Run: headless pygame with SDL's dummy video driver; simulated clock (each Clock.tick advances the game by its frame time, no real sleeping); random seed 0; keys injected as events and as key.get_pressed() state; no mouse input.
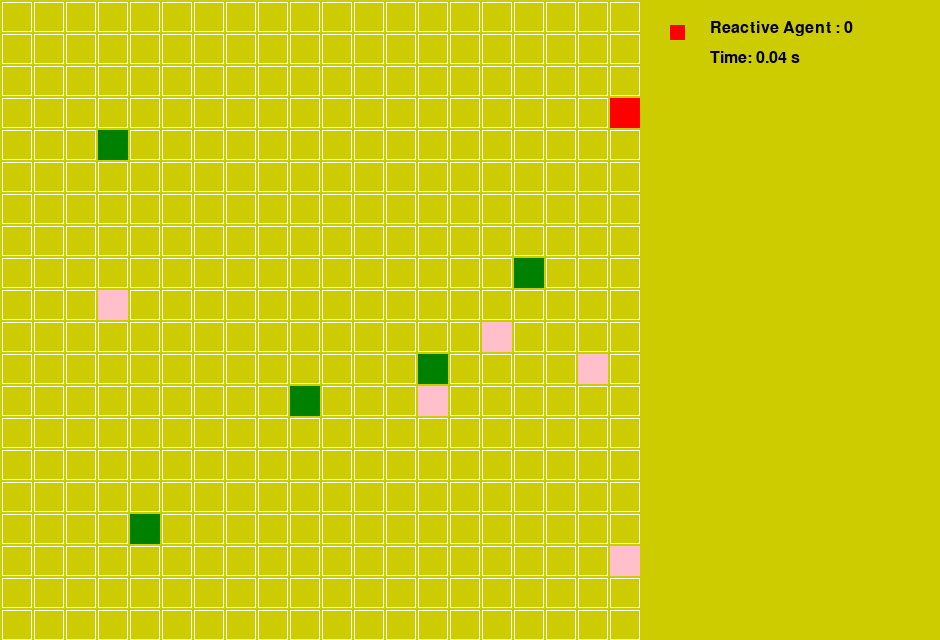
Frame 1 of 4 · flips 1–60 · no input
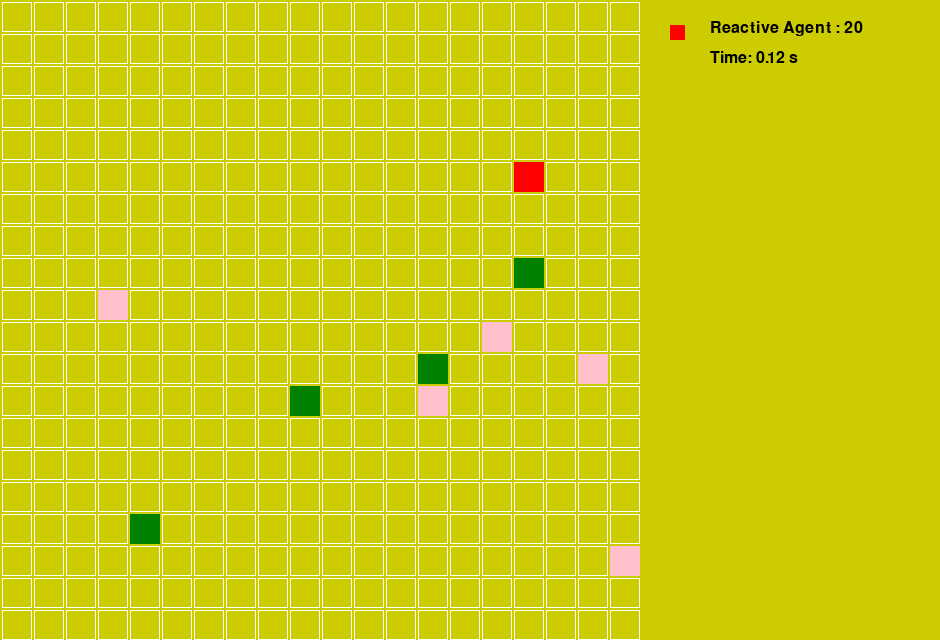
Frame 2 of 4 · flips 61–180 · tapped SPACE, RETURN · held RIGHT (→), D
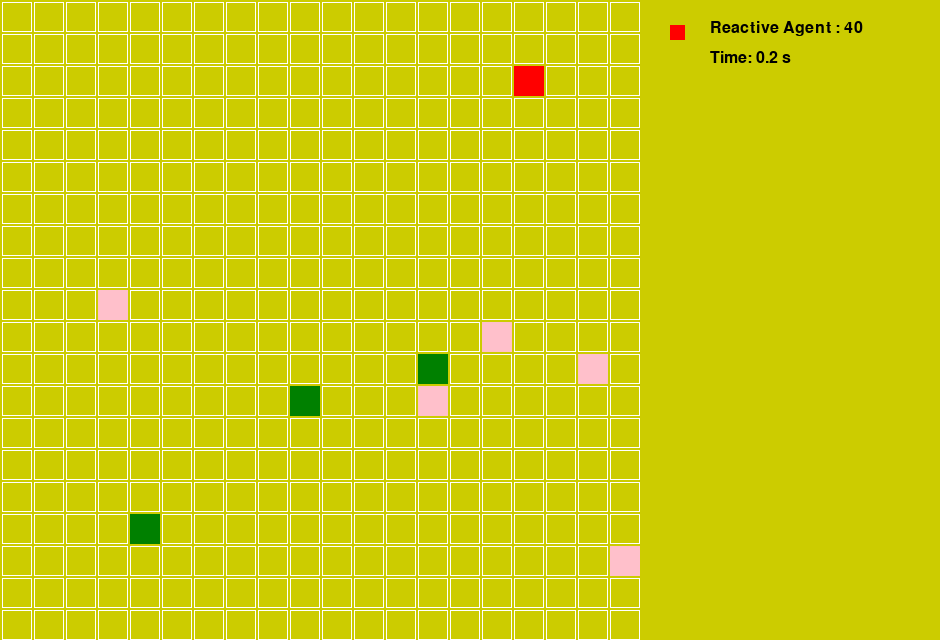
Frame 3 of 4 · flips 181–300 · held DOWN (↓), S
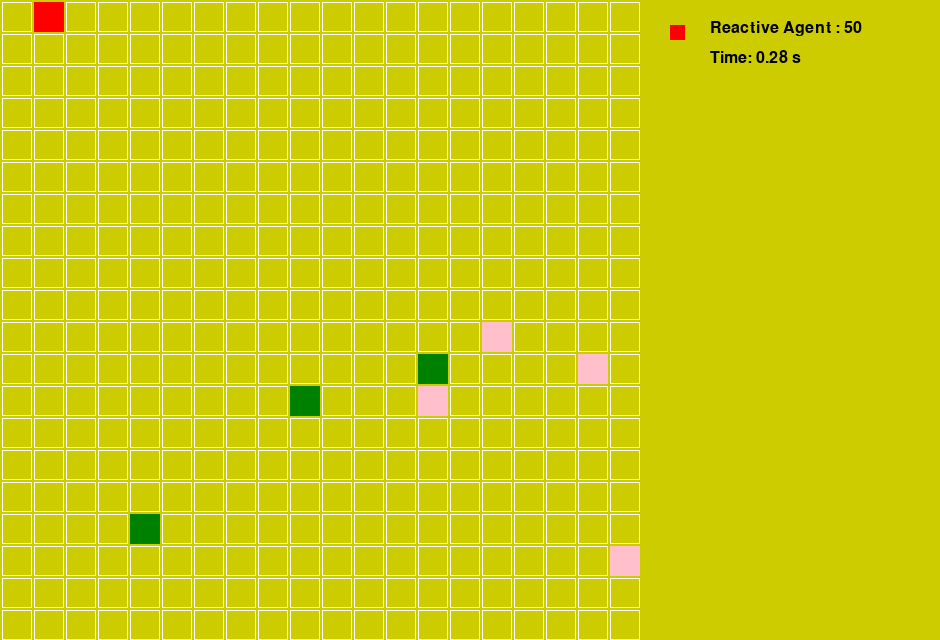
Frame 4 of 4 · flips 301–420 · held LEFT (←), A, UP (↑), W

The pygame program that drew these frames:

import pygame
import time
import random

# Cores
WHITE = (255, 255, 255)
BLACK = (0, 0, 0)
BLUE = (0, 0, 255)
GREEN = (0, 128, 0)  # Verde escuro
DARK_YELLOW = (204, 204, 0)  # Amarelo mais escuro
RED = (255, 0, 0)
PURPLE = (128, 0, 128)
PINK = (255, 192, 203)  # Rosa

class Environment:
    def __init__(self, size=20, total_items=10, item_types = None):
        self.size = size
        self.total_items = total_items
        self.item_types = item_types if item_types is not None else ['I', 'A']  # Dois tipos de itens
        self.grid = [[' ' for _ in range(size)] for _ in range(size)]
        self.item_positions_A = []
        self.item_positions_I = []
        self.place_items()
        

    def place_items(self):
        for _ in range(self.total_items):
            x = random.randint(0, self.size - 1)
            y = random.randint(0, self.size - 1)
            item_type = random.choice(self.item_types)  # Escolhe aleatoriamente entre os tipos de itens disponíveis
            self.grid[x][y] = item_type

            # Adiciona a posição (x, y) à lista correspondente ao tipo de item
            if item_type == 'A':
                self.item_positions_A.append((x, y))
            elif item_type == 'I':
                self.item_positions_I.append((x, y))
            

    def is_item_at(self, x, y):
        if 0 <= x < self.size and 0 <= y < self.size and self.grid[x][y] in self.item_types:
            return self.grid[x][y]
        else:
            return False     

    def get_item_points(self, x, y):
        # Define a lógica para obter os pontos de um item em uma célula específica
        # Aqui, estamos retornando pontos fixos para diferentes tipos de itens
        if self.grid[x][y] == 'I':
            return 10
        elif self.grid[x][y] == 'A':
            return 20
        else:
            return 0  # Retorna 0 se não houver item na célula
        
class Agent:
    def __init__(self, env, start_x=0, start_y=0, color=WHITE, name="Agent"):
        self.env = env
        self.x = start_x
        self.y = start_y
        self.holding_item = None  # Inicialmente, o agente não está segurando nenhum item
        self.start_x = start_x
        self.start_y = start_y
        self.score = 0
        self.collected_items = 0
        self.color = color
        self.name = name
        self.direction = 'right'
        self.start_time = time.time()

    def pick(self):
        item_type = self.env.is_item_at(self.x, self.y)
        if item_type:
            if item_type == 'I':
                points = 10
            elif item_type == 'A':
                points = 20
            self.holding_item = (item_type, points)  # Item e pontuação correspondente
            self.env.grid[self.x][self.y] = ' '  # Remover o item do ambiente
            self.score += points  # Adicionar pontos
            self.collected_items += 1

    def drop(self):
        if self.holding_item:
            self.holding_item = None
            

    def move(self, direction):
        if direction == 'up' and self.x > 0:
            self.x -= 1
        elif direction == 'down' and self.x < self.env.size - 1:
            self.x += 1
        elif direction == 'left' and self.y > 0:
            self.y -= 1
        elif direction == 'right' and self.y < self.env.size - 1:
            self.y += 1

    def find_closest_item_direction(self):
        min_distance = float('inf')
        closest_direction = None

        for direction in ['up', 'down', 'left', 'right']:
            next_x, next_y = self.next_position(direction)
            if self.env.is_item_at(next_x, next_y):
                distance = abs(self.start_x - next_x) + abs(self.start_y - next_y)
                if distance < min_distance:
                    min_distance = distance
                    closest_direction = direction

        return closest_direction

    def next_position(self, direction):
        next_x, next_y = self.x, self.y
        if direction == 'up' and self.x > 0:
            next_x -= 1
        elif direction == 'down' and self.x < self.env.size - 1:
            next_x += 1
        elif direction == 'left' and self.y > 0:
            next_y -= 1
        elif direction == 'right' and self.y < self.env.size - 1:
            next_y += 1
        return next_x, next_y

    def move_to(self, target_x, target_y):
        dx = target_x - self.x
        dy = target_y - self.y

        if dx != 0:
            if dx > 0:
                self.move('down')
            else:
                self.move('up')
        elif dy != 0:
            if dy > 0:
                self.move('right')
            else:
                self.move('left')
    
    def movimentation(self):
        if self.direction == 'right':
            if self.y < self.env.size -1:
                self.move('right')
            else:
                self.move('down')
                self.direction = 'left'
        elif self.direction == 'left':
            if self.y > 0:
                self.move('left')
            else:
                self.move('down')
                self.direction = 'right'

    def no_op(self):
            move_to(self.start_x, self.start_y)


class ReactiveAgent(Agent):
    def __init__(self, env, start_x=0, start_y=0, color=WHITE, name="Agent"):
        super().__init__(env, start_x, start_y, color, name)
        self.direction = 'right'

    def act(self):
        if self.holding_item:
            self.move_to(self.start_x, self.start_y)
            if (self.x, self.y) == (self.start_x, self.start_y):
                self.drop()
                self.movimentation()
                closest_item_direction = self.find_closest_item_direction()
                if closest_item_direction:
                    self.move(closest_item_direction)
        else:
            if self.env.is_item_at(self.x, self.y):
                self.pick()
            else: 
                self.movimentation()
                closest_item_direction = self.find_closest_item_direction()
                if closest_item_direction:
                    self.move(closest_item_direction)

class StateAgent(Agent):
    def __init__(self, env, start_x=0, start_y=0, color=BLUE, name="Agent"):
        super().__init__(env, start_x, start_y, color, name)
        self.last_item_x = 0  # Posição x do último item coletado
        self.last_item_y = 0  # Posição y do último item coletado
        self.direction = 'right'
        self.is_position = True
        self.dir = 'right'

    def act(self):
        if self.holding_item:
            self.move_to(self.start_x, self.start_y)
            if (self.x, self.y) == (self.start_x, self.start_y):
                self.drop()
                self.is_position = False
                self.return_to_last_item()  # Retorna à posição do último item coletado
        else:
            if self.env.is_item_at(self.x, self.y):
                self.last_item_x = self.x  # Armazena a posição do item coletado
                self.last_item_y = self.y
                self.dir = self.direction
                self.pick()
            else:
                if self.is_position == True:
                    self.movimentation()  # Movimenta-se normalmente
                    print("ta andando normal")
                else: 
                    self.return_to_last_item()

    def return_to_last_item(self):
        self.move_to(self.last_item_x, self.last_item_y)
        print("ta voltando pro item")
        if (self.x, self.y) == (self.last_item_x, self.last_item_y):
            self.direction = self.dir
            self.is_position = True


class GoalAgent(Agent):
    def __init__(self, env, start_x=1, start_y=1, color=WHITE, name="Agent"):
        super().__init__(env, start_x, start_y, color, name)
        self.goal = "collect_items"  # Inicialmente, o agente quer coletar itens.
        self.collected_items = 0
        self.explored = set()  # Conjunto de posições já exploradas
        self.item_positions_A = []  # Lista de posições dos itens do tipo A
        self.item_positions_I = []  # Lista de posições dos itens do tipo I
        self.all_items = []
        self.index = 0
        self.collected_items = 0
        

    def act(self):
        self.organize_items(self.item_positions_A, self.item_positions_I)

        # Atualiza o objetivo com base no estado atual
        if self.goal == "collect_items" and self.holding_item:
            self.goal = "return_home"
    
        # Ação baseada no objetivo
        if self.goal == "collect_items":
            self.collect_items()
        elif self.goal == "return_home":
            self.return_home()

    def set_item_positions(self, item_positions_A, item_positions_I):
        self.item_positions_A = item_positions_A
        self.item_positions_I = item_positions_I

    def organize_items(self, item_positions_A, item_positions_I):
        # Combine as duas listas de posições de itens
        self.all_items = item_positions_A + item_positions_I
        # Ordene os itens pela proximidade do ponto (1, 1)
        self.all_items.sort(key=lambda pos: abs(pos[0] - 1) + abs(pos[1] - 1))

        # Crie duas variáveis para armazenar as coordenadas x e y do índice 0 da lista all_items
        if self.index < len(self.all_items):
            self.first_item_x, self.first_item_y = self.all_items[self.index]
        else:
            self.move_to(self.start_x, self.start_y)
         

    def collect_items(self):
        if self.env.is_item_at(self.x, self.y):
            self.pick()
        else:
            self.move_to(self.first_item_x, self.first_item_y)

    def return_home(self):
        if (self.x, self.y) == (self.start_x, self.start_y):
            self.drop()
            self.collected_items = self.collected_items + 1
            if self.index > 10:
                no_op()
            else:
                self.index = self.index + 1
                self.goal = "collect_items"
            
        else:
            self.move_to(self.start_x, self.start_y)

    def no_op(self):
            move_to(0, 0)

class UtilityAgent(Agent):
    def __init__(self, env, start_x=1, start_y=1, color=WHITE, name="Agent"):
        super().__init__(env, start_x, start_y,color, name)
        self.total_points = 0
        self.goal = "collect_items"
        self.explored = set()  # Conjunto de posições já exploradas
        self.item_positions_A = []  # Lista de posições dos itens do tipo A
        self.item_positions_I = []  # Lista de posições dos itens do tipo I
        self.index = 0
        self.first_item_x = None
        self.first_item_y = None
        self.collected_items = 0
        self.start_time = time.time()


    def act(self):
        self.organize_items(self.item_positions_A, self.item_positions_I)

        # Atualiza o objetivo com base no estado atual
        if self.goal == "collect_items" and self.collected_items == 1:
            self.goal = "return_home"
        elif self.goal == "return_home" and self.collected_items == 0:
            self.goal = "collect_items"

        # Ação baseada no objetivo
        if self.goal == "collect_items":
            self.collect_items()
        elif self.goal == "return_home":
            self.return_home()

    def set_item_positions(self, item_positions_A, item_positions_I):
        self.item_positions_A = item_positions_A
        self.item_positions_I = item_positions_I

    def run_list(self, item_positions_A, item_positions_):
        if self.index < len(self.item_positions_A):
            # Crie duas variáveis para armazenar as coordenadas x e y do índice atual da lista A
            self.first_item_x, self.first_item_y = self.item_positions_A[self.index]
        elif self.index < len(self.item_positions_A) + len(self.item_positions_I):
            # Acesse a lista I usando o índice ajustado
            i_index = self.index - len(self.item_positions_A)
            self.first_item_x, self.first_item_y = self.item_positions_I[i_index]
        else:
            self.move_to(0, 0)

    def organize_items(self, item_positions_A, item_positions_I):
        # Ordene os itens pela proximidade do ponto (1, 1)
        self.item_positions_A.sort(key=lambda pos: abs(pos[0] - 1) + abs(pos[1] - 1))
        self.item_positions_I.sort(key=lambda pos: abs(pos[0] - 1) + abs(pos[1] - 1))
        
    def collect_items(self):
        self.run_list(self.item_positions_A, self.item_positions_I)  # Atualiza os itens a serem coletados
        if self.env.is_item_at(self.x, self.y):
            self.pick()
            self.collected_items = self.collected_items
            if (self.x, self.y) == (self.first_item_x, self.first_item_y):
                self.index = self.index + 1
            else:
                self.goal = "collect_items"
        else:
            self.move_to(self.first_item_x, self.first_item_y)

    def return_home(self):
        if (self.x, self.y) == (self.start_x, self.start_y):
            self.drop()
            self.collected_items = self.collected_items - 1
        else:
            self.move_to(self.start_x, self.start_y)


# Função para desenhar o ambiente e os agentes
def draw_environment(screen, env, agents):
    cell_size = 30
    margin = 2
    screen.fill(DARK_YELLOW)  # Preencher a tela com amarelo mais escuro

    # Desenhar grade
    for x in range(env.size):
        for y in range(env.size):
            pygame.draw.rect(screen, WHITE, [(margin + cell_size) * y + margin, (margin + cell_size) * x + margin, cell_size, cell_size], 1)

    # Desenhar itens
    for x in range(env.size):
        for y in range(env.size):
            item_type =  env.is_item_at(x, y)
            if item_type:
                if item_type == 'I':
                    color = PINK
                elif item_type == 'A':
                    color = GREEN
                pygame.draw.rect(screen, color, [(margin + cell_size) * y + margin, (margin + cell_size) * x + margin, cell_size, cell_size])

    # Desenhar agentes
    for agent in agents:
        pygame.draw.rect(screen, agent.color, [(margin + cell_size) * agent.y + margin, (margin + cell_size) * agent.x + margin, cell_size, cell_size])

    # Desenhar placar
    font = pygame.font.Font(None, 24)
    y_offset = 20
    for agent in agents:
        runtime = round(time.time() - agent.start_time, 2)
        text = font.render(f"{agent.name}: {agent.score}", True, BLACK)
        screen.blit(text, (screen.get_width() - 230, y_offset))
        pygame.draw.rect(screen, agent.color, (screen.get_width() - 270, y_offset + 5, 15, 15))  # Mostrar a cor ao lado do placar
        y_offset += 30
        text = font.render(f"Time: {runtime} s", True, BLACK)
        screen.blit(text, (screen.get_width() - 230, y_offset))

    pygame.display.flip()

# Função principal
def main():
    pygame.init()

    size = 20
    env = Environment(size=size, total_items=10)
    item_positions_A = env.item_positions_A
    item_positions_I = env.item_positions_I
    agents = [
        ReactiveAgent(env, color=RED, name="Reactive Agent "),
        #StateAgent(env, color=BLUE, name="State Agent "),
        #GoalAgent(env, color=BLACK, name="Goal Agent"),
        #UtilityAgent(env, color=PURPLE, name="Utility Agent"),
    ]
    #sempre passar o indice do GoalAgent e pro utility
    #agents[0].set_item_positions(item_positions_A, item_positions_I)
    screen_width = size * 32 + 300  # Ajustado para a largura do placar
    screen_height = size * 32
    screen = pygame.display.set_mode([screen_width, screen_height])
    pygame.display.set_caption("Agents")

    clock = pygame.time.Clock()

    running = True
    while running:
        for event in pygame.event.get():
            if event.type == pygame.QUIT:
                running = False

        for agent in agents:
            agent.act()
        draw_environment(screen, env, agents)
        clock.tick(40)  # Ajuste a velocidade de exibição

    pygame.quit()

if __name__ == "__main__":
    main()
